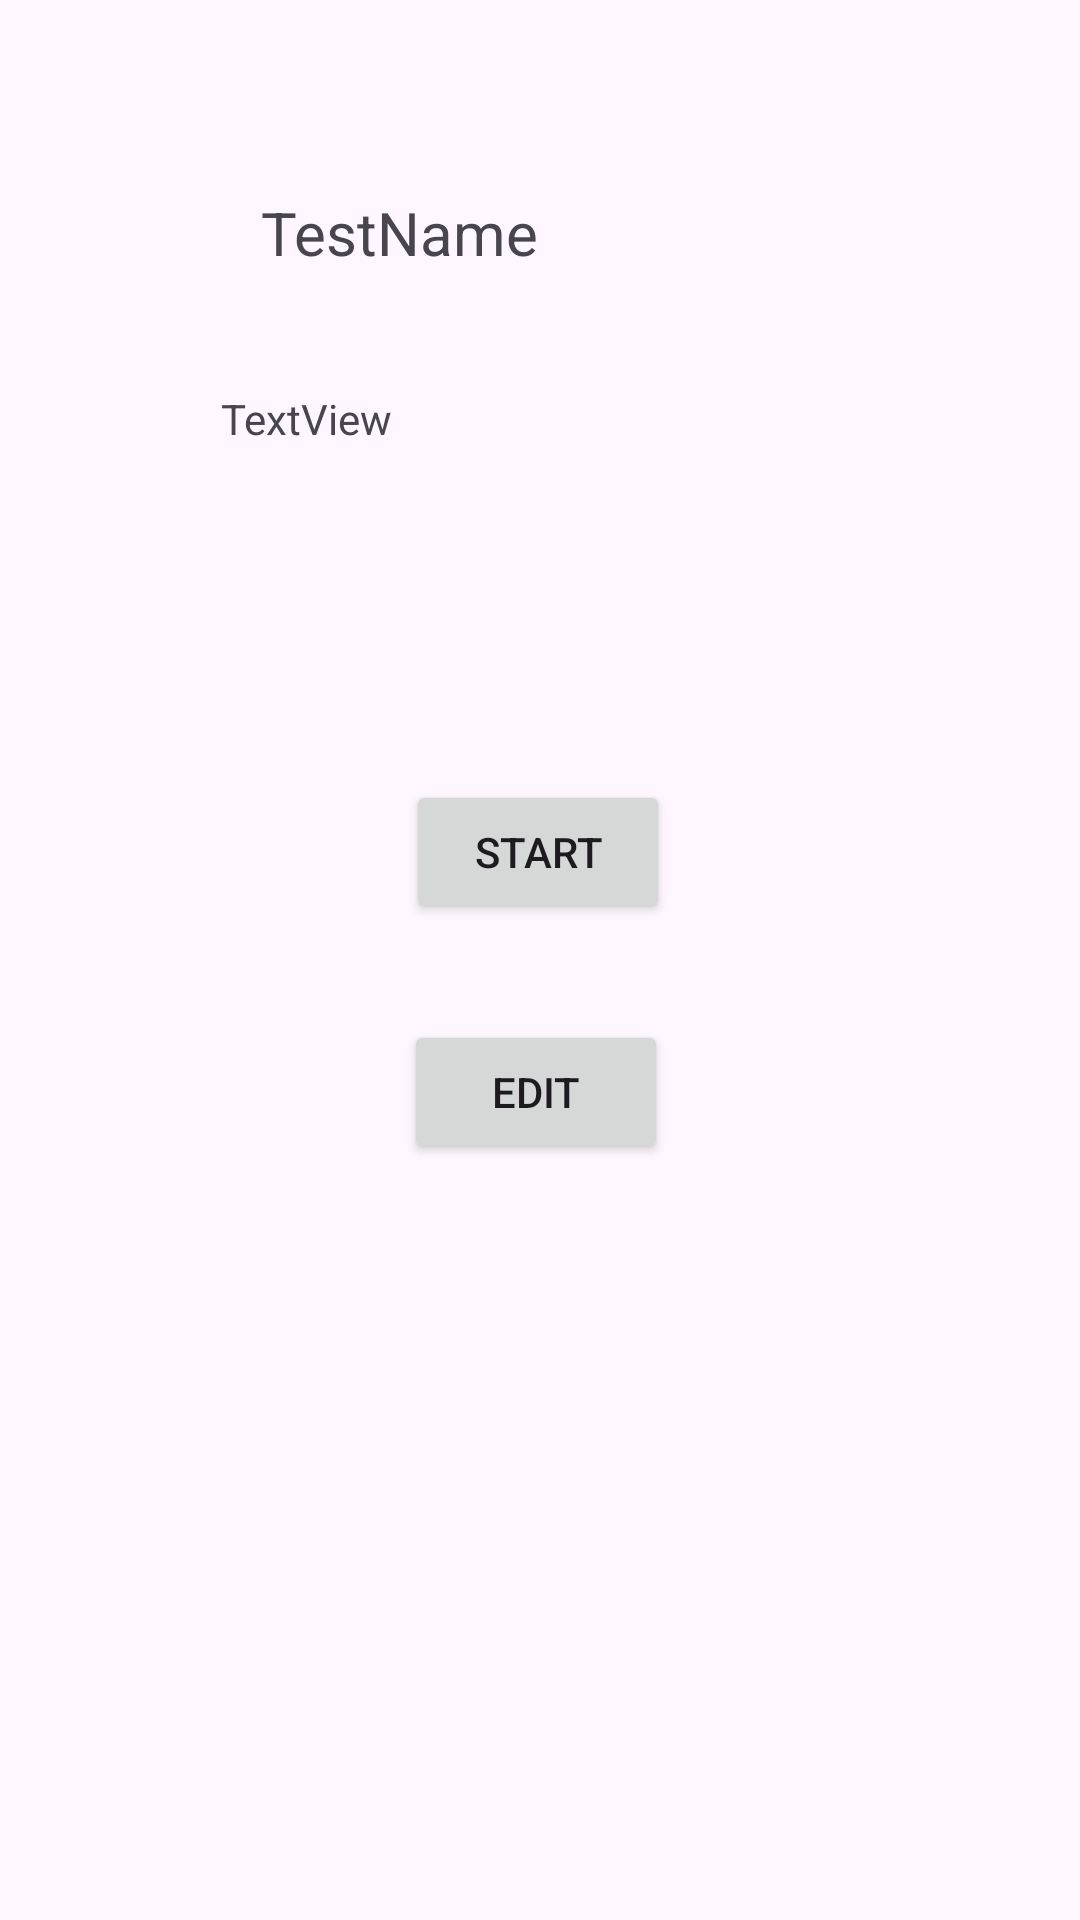

Write the Android layout XML for this screen, with the resource values it uses.
<!-- AndroidManifest.xml: application theme Theme.Mtquiz -->
<!-- res/layout/activity_test_info.xml -->
<?xml version="1.0" encoding="utf-8"?>
<androidx.constraintlayout.widget.ConstraintLayout xmlns:android="http://schemas.android.com/apk/res/android"
    xmlns:app="http://schemas.android.com/apk/res-auto"
    xmlns:tools="http://schemas.android.com/tools"
    android:layout_width="match_parent"
    android:layout_height="match_parent">

    <TextView
        android:id="@+id/testNameView"
        android:layout_width="185dp"
        android:layout_height="34dp"
        android:layout_marginTop="64dp"
        android:text="TestName"
        android:textSize="20sp"
        app:layout_constraintEnd_toEndOf="parent"
        app:layout_constraintHorizontal_bias="0.498"
        app:layout_constraintStart_toStartOf="parent"
        app:layout_constraintTop_toTopOf="parent" />

    <TextView
        android:id="@+id/testDescriptionView"
        android:layout_width="212dp"
        android:layout_height="78dp"
        android:layout_marginTop="32dp"
        android:text="TextView"
        app:layout_constraintEnd_toEndOf="parent"
        app:layout_constraintHorizontal_bias="0.497"
        app:layout_constraintStart_toStartOf="parent"
        app:layout_constraintTop_toBottomOf="@+id/testNameView" />

    <Button
        android:id="@+id/startTestButton"
        android:layout_width="wrap_content"
        android:layout_height="wrap_content"
        android:layout_marginTop="52dp"
        android:text="Start"
        app:layout_constraintEnd_toEndOf="parent"
        app:layout_constraintHorizontal_bias="0.498"
        app:layout_constraintStart_toStartOf="parent"
        app:layout_constraintTop_toBottomOf="@+id/testDescriptionView" />

    <Button
        android:id="@+id/editTestButton"
        android:layout_width="wrap_content"
        android:layout_height="wrap_content"
        android:layout_marginTop="32dp"
        android:text="Edit"
        app:layout_constraintEnd_toEndOf="parent"
        app:layout_constraintHorizontal_bias="0.495"
        app:layout_constraintStart_toStartOf="parent"
        app:layout_constraintTop_toBottomOf="@+id/startTestButton" />
</androidx.constraintlayout.widget.ConstraintLayout>
<!-- resources referenced by this layout -->
<resources>
  <style name="Theme.Mtquiz" parent="Base.Theme.Mtquiz" />
  <style name="Base.Theme.Mtquiz" parent="Theme.Material3.DayNight.NoActionBar">
          
          
      </style>
</resources>
